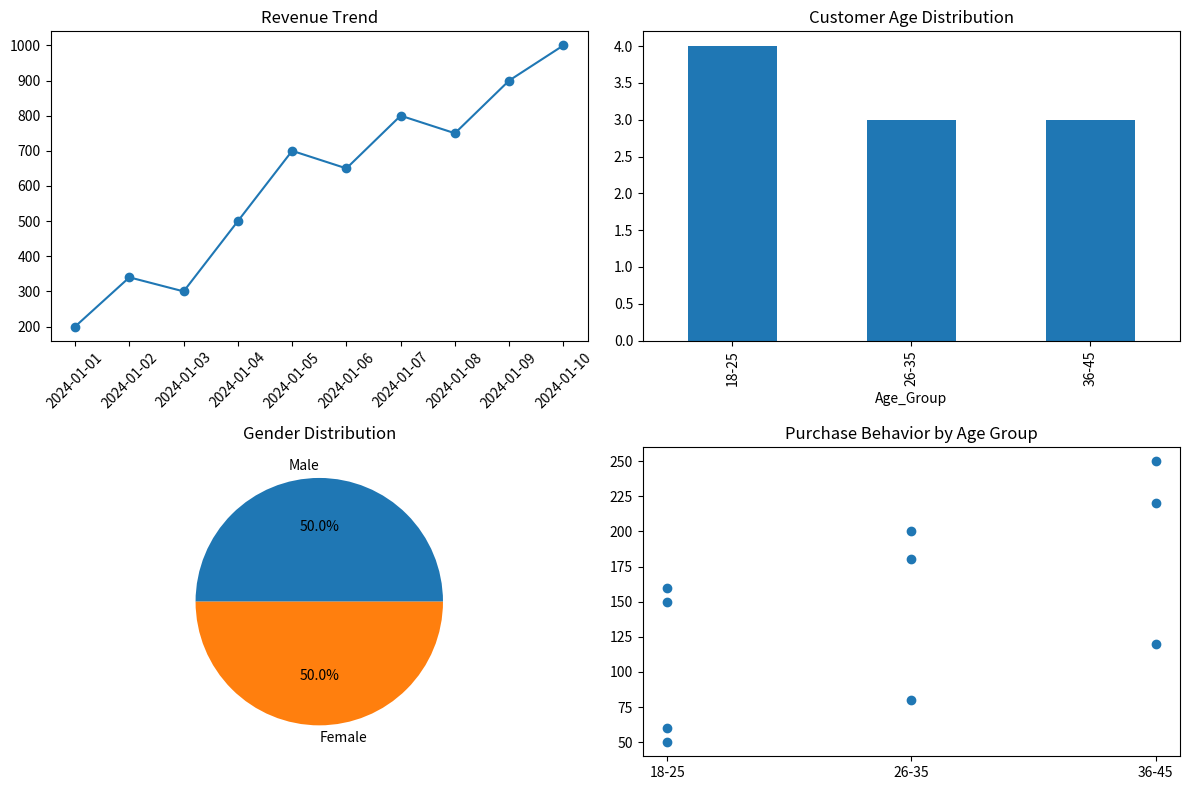

Write Python code to recreate this figure.
import pandas as pd
import matplotlib.pyplot as plt


data = {
    "Date": pd.date_range(start="2024-01-01", periods=10, freq='D'),
    "Revenue": [200, 340, 300, 500, 700, 650, 800, 750, 900, 1000],
    "Age_Group": ["18-25", "26-35", "18-25", "36-45", "26-35", "18-25", "36-45", "26-35", "18-25", "36-45"],
    "Gender": ["Male", "Female", "Female", "Male", "Female", "Male", "Male", "Female", "Female", "Male"],
    "Purchase_Amount": [50, 80, 60, 120, 200, 150, 220, 180, 160, 250]
}

df = pd.DataFrame(data)

plt.figure(figsize=(12, 8))

plt.subplot(2, 2, 1)
plt.plot(df["Date"], df["Revenue"], marker='o')
plt.title("Revenue Trend")
plt.xticks(rotation=45)

plt.subplot(2, 2, 2)
df["Age_Group"].value_counts().plot(kind='bar')
plt.title("Customer Age Distribution")

plt.subplot(2, 2, 3)
df["Gender"].value_counts().plot(kind='pie', autopct='%1.1f%%')
plt.title("Gender Distribution")


plt.subplot(2, 2, 4)
plt.scatter(df["Age_Group"], df["Purchase_Amount"])
plt.title("Purchase Behavior by Age Group")

plt.tight_layout()
plt.show()
